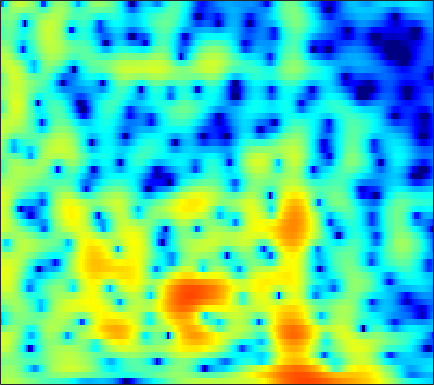

The data file committed next to this chart (first rows):
2.3601, 2.4973, 2.6043, 2.635, 2.61, 2.5132, 2.3474, 2.1801, 1.902, 1.5701, 1.1918, 0.88283, 0.44891, -0.0049619, -0.35778, -0.82649, -1.279, -1.604, -2.0111, -2.3748, -2.6833, -2.8675, -3.0683, -3.2365
1.504, 1.647, 1.751, 1.751, 1.683, 1.502, 1.22, 0.9429, 0.496, -0.02588, -0.6028, -1.055, -1.645, -2.169, -2.483, -2.753, -2.822, -2.741, -2.482, -2.098, -1.642, -1.284, -0.8124, -0.3711
0.4103, 0.7702, 1.096, 1.247, 1.248, 1.091, 0.7482, 0.363, -0.3354, -1.271, -2.487, -3.628, -5.538, -8.025, -10.32, -13.25, -12.88, -10.54, -7.414, -4.92, -2.962, -1.757, -0.4239, 0.6639
-0.89, -0.5066, -0.1628, 0.01215, 0.04181, -0.04391, -0.2563, -0.4858, -0.8715, -1.321, -1.806, -2.166, -2.604, -2.942, -3.096, -3.144, -2.997, -2.757, -2.292, -1.706, -1.048, -0.5329, 0.1477, 0.7955
1.268, 1.306, 1.237, 1.026, 0.7748, 0.315, -0.2741, -0.7929, -1.571, -2.416, -3.271, -3.869, -4.504, -4.853, -4.881, -4.611, -4.059, -3.516, -2.7, -1.861, -1.042, -0.4597, 0.2598, 0.9017
3.803, 3.621, 3.254, 2.728, 2.217, 1.37, 0.3129, -0.6413, -2.187, -4.141, -6.704, -9.272, -14.51, -28.02, -21.72, -12.86, -8.654, -6.525, -4.372, -2.722, -1.421, -0.6247, 0.2289, 0.8841
4.629, 4.423, 4.04, 3.523, 3.038, 2.243, 1.267, 0.4101, -0.8781, -2.293, -3.752, -4.797, -5.949, -6.601, -6.665, -6.2, -5.257, -4.398, -3.196, -2.068, -1.099, -0.5043, 0.07282, 0.3878
3.866, 3.85, 3.747, 3.529, 3.265, 2.741, 1.996, 1.282, 0.1051, -1.359, -3.182, -4.819, -7.373, -10.02, -11.08, -9.834, -7.131, -5.186, -2.992, -1.289, -0.03025, 0.6466, 1.217, 1.42
-1.719, -1.017, -0.1831, 0.4463, 0.7594, 0.9597, 0.911, 0.6917, 0.1407, -0.7287, -1.905, -2.962, -4.494, -5.815, -6.245, -5.685, -4.215, -2.961, -1.384, -0.06917, 0.9674, 1.566, 2.122, 2.421
-10.91, -8.274, -5.614, -3.7, -2.631, -1.575, -0.8693, -0.551, -0.3604, -0.3836, -0.5325, -0.6994, -0.9401, -1.112, -1.164, -1.101, -0.8644, -0.5965, -0.1578, 0.3137, 0.8004, 1.163, 1.61, 1.982
-9.011, -7.277, -5.24, -3.539, -2.489, -1.378, -0.6068, -0.2231, 0.08324, 0.2069, 0.1606, 0.01738, -0.2873, -0.6613, -0.9638, -1.365, -1.698, -1.843, -1.835, -1.575, -1.048, -0.5368, 0.2131, 0.9735
-3.923, -2.909, -1.714, -0.7413, -0.1345, 0.4922, 0.8952, 1.057, 1.104, 0.9479, 0.5675, 0.1413, -0.6143, -1.633, -2.596, -4.208, -6.304, -8.202, -10.53, -10.33, -7.546, -5.33, -2.842, -0.9051
-0.46, 0.08455, 0.7171, 1.194, 1.433, 1.581, 1.549, 1.427, 1.1, 0.5729, -0.1238, -0.7223, -1.64, -2.74, -3.688, -5.159, -6.907, -8.327, -9.816, -9.575, -7.517, -5.689, -3.414, -1.51
1.841, 2.194, 2.482, 2.587, 2.538, 2.27, 1.791, 1.277, 0.3898, -0.6644, -1.816, -2.706, -3.82, -4.687, -5.12, -5.388, -5.373, -5.224, -4.82, -4.159, -3.286, -2.583, -1.633, -0.6753
3.873, 4.125, 4.241, 4.101, 3.82, 3.215, 2.276, 1.33, -0.2447, -2.275, -4.962, -7.562, -11.75, -14.78, -13.56, -10.47, -7.933, -6.49, -4.965, -3.736, -2.693, -1.995, -1.153, -0.4919
4.755, 4.938, 4.979, 4.751, 4.398, 3.685, 2.674, 1.715, 0.107, -1.915, -4.287, -6.264, -8.918, -10.55, -10.61, -9.63, -8.423, -7.564, -6.478, -5.491, -4.621, -3.989, -3.163, -2.419
4.979, 5.138, 5.162, 4.969, 4.68, 4.079, 3.267, 2.504, 1.266, -0.1447, -1.683, -2.941, -4.644, -6.28, -7.45, -8.882, -10.02, -10.56, -10.68, -10.06, -9.049, -8.23, -7.331, -6.454
5.041, 5.196, 5.233, 5.103, 4.891, 4.45, 3.825, 3.224, 2.286, 1.145, -0.2432, -1.427, -3.239, -5.482, -7.561, -11.18, -16.72, -25.18, -25.48, -17.13, -13.81, -12.41, -11.79, -11.93
4.486, 4.566, 4.58, 4.489, 4.362, 4.122, 3.758, 3.419, 2.839, 2.056, 1.111, 0.2937, -1.034, -2.566, -3.855, -5.685, -7.421, -8.507, -9.451, -9.798, -10.05, -10.58, -11.54, -13.7
2.862, 2.657, 2.468, 2.404, 2.443, 2.587, 2.744, 2.812, 2.768, 2.603, 2.264, 1.87, 1.235, 0.502, -0.1049, -0.9775, -1.843, -2.451, -3.232, -3.925, -4.61, -5.205, -5.849, -6.475
-0.5513, -2.013, -3.579, -3.542, -2.506, -0.7741, 0.73, 1.573, 2.361, 2.85, 3.027, 2.998, 2.837, 2.494, 2.177, 1.678, 1.13, 0.7264, 0.1948, -0.3488, -0.8249, -1.143, -1.673, -2.079
-1.718, -4.423, -8.652, -8.363, -5.385, -2.119, 0.03266, 1.133, 2.158, 2.717, 2.955, 3.018, 2.887, 2.574, 2.27, 1.826, 1.339, 0.9522, 0.5007, 0.09779, -0.2034, -0.3239, -0.5568, -0.7264
2.434, 1.82, 1.177, 0.9195, 0.9506, 1.183, 1.484, 1.663, 1.802, 1.737, 1.532, 1.281, 0.7732, 0.2006, -0.3324, -1.111, -1.964, -2.627, -3.419, -3.903, -4.038, -3.834, -3.072, -2.322
4.38, 4.079, 3.609, 3.101, 2.731, 2.196, 1.629, 1.179, 0.4616, -0.2495, -1.046, -1.753, -2.63, -3.609, -4.387, -5.646, -7.172, -8.6, -11.31, -15.09, -16.4, -13.23, -8.753, -5.359
4.813, 4.506, 3.924, 3.129, 2.411, 1.316, 0.05201, -0.9575, -2.428, -3.876, -5.424, -6.522, -7.846, -9.124, -9.78, -10.44, -10.95, -11.37, -12.23, -12.92, -12.49, -10.87, -7.572, -4.794
4.524, 4.16, 3.377, 2.208, 1.05, -0.8382, -3.096, -4.988, -7.449, -10.01, -12.06, -13.74, -17.1, -21.18, -22.82, -19, -15.41, -13.47, -11.36, -9.626, -7.737, -6.398, -4.431, -2.434
4.515, 4.17, 3.259, 1.815, 0.3152, -2.295, -5.917, -9.658, -17.57, -28.4, -19.71, -17.94, -17.17, -18.18, -18.08, -16.61, -14.63, -13.22, -11.6, -9.886, -8.166, -6.449, -4.348, -2.164
5.024, 4.734, 3.979, 2.829, 1.704, -0.1955, -2.498, -4.432, -6.85, -8.677, -9.416, -9.622, -9.713, -9.969, -10.25, -10.75, -11.68, -12.74, -15.13, -17.62, -14.7, -10.98, -6.733, -3.49
4.749, 4.556, 4.114, 3.469, 2.861, 1.887, 0.8207, -0.01184, -1.103, -2.06, -2.931, -3.456, -4.233, -4.896, -5.55, -6.524, -7.79, -8.916, -10.61, -11.51, -10.54, -8.485, -5.938, -3.466
3.469, 3.416, 3.278, 3.015, 2.755, 2.342, 1.855, 1.448, 0.8975, 0.3144, -0.2566, -0.6979, -1.287, -1.879, -2.343, -2.964, -3.561, -3.965, -4.33, -4.453, -4.238, -3.932, -3.27, -2.564
1.714, 1.865, 2.021, 2.127, 2.159, 2.138, 2.031, 1.907, 1.682, 1.397, 1.079, 0.8035, 0.4561, 0.04007, -0.2411, -0.6413, -1.02, -1.295, -1.626, -1.926, -2.132, -2.298, -2.419, -2.566
-0.6547, -0.1425, 0.527, 1.135, 1.506, 1.861, 2.083, 2.171, 2.175, 2.111, 1.953, 1.823, 1.589, 1.354, 1.155, 0.8832, 0.5834, 0.3359, -0.05938, -0.5257, -1.139, -1.647, -2.548, -3.522
-4.671, -2.861, -0.982, 0.3434, 1.067, 1.734, 2.155, 2.32, 2.41, 2.373, 2.234, 2.117, 1.908, 1.779, 1.66, 1.578, 1.486, 1.397, 1.177, 0.804, 0.103, -0.6064, -2.095, -4.176
-4.548, -2.681, -0.9375, 0.1709, 0.7199, 1.171, 1.371, 1.385, 1.274, 0.9561, 0.538, 0.1227, -0.3553, -0.6762, -0.6459, -0.2612, 0.3803, 0.8687, 1.416, 1.693, 1.661, 1.378, 0.692, -0.416
-0.4272, -0.5272, -0.7376, -1.08, -1.441, -1.905, -2.272, -2.423, -2.675, -3.121, -4.097, -5.335, -7.907, -11.54, -11.99, -8.086, -4.32, -2.256, -0.2829, 1.028, 1.909, 2.277, 2.569, 2.577
0.617, -0.3637, -2.06, -4.384, -6.678, -10.24, -11.74, -10.32, -8.098, -6.778, -6.596, -6.987, -8.309, -9.656, -9.515, -7.426, -4.764, -2.983, -1.102, 0.3632, 1.422, 2.072, 2.682, 3.159
1.589, 0.5272, -1.274, -3.673, -5.902, -9.091, -10.4, -9.204, -7.149, -5.616, -4.702, -4.359, -4.064, -3.867, -3.583, -3.073, -2.358, -1.77, -0.9365, -0.1163, 0.6591, 1.201, 1.852, 2.447
2.931, 2.344, 1.448, 0.4645, -0.2431, -1.058, -1.562, -1.736, -1.747, -1.67, -1.603, -1.634, -1.729, -1.908, -2.113, -2.354, -2.563, -2.653, -2.604, -2.331, -1.747, -1.221, -0.3617, 0.415
3.514, 3.361, 3.088, 2.781, 2.534, 2.203, 1.882, 1.631, 1.31, 0.9286, 0.4493, 0.0327, -0.7017, -1.599, -2.435, -3.761, -5.394, -6.735, -8.419, -8.948, -7.786, -6.25, -4.284, -2.63
2.796, 2.986, 3.197, 3.36, 3.421, 3.425, 3.304, 3.132, 2.779, 2.258, 1.547, 0.8942, -0.1992, -1.567, -2.767, -4.795, -7.458, -10.12, -15.41, -20.35, -13.91, -10.17, -6.869, -4.602
0.3751, 1.013, 1.946, 2.766, 3.265, 3.722, 3.919, 3.903, 3.634, 3.115, 2.341, 1.571, 0.3633, -1.095, -2.291, -3.992, -5.625, -6.707, -7.721, -7.932, -7.327, -6.553, -5.273, -4.113
-5.802, -2.929, -0.02641, 1.999, 3.082, 4.049, 4.574, 4.697, 4.538, 4.019, 3.146, 2.259, 0.7406, -1.094, -2.723, -4.995, -7.031, -7.957, -8.031, -7.103, -5.978, -5.067, -4.111, -3.336
-3.97, -1.927, 0.4991, 2.339, 3.355, 4.304, 4.831, 4.963, 4.824, 4.303, 3.374, 2.423, 0.7194, -1.598, -3.867, -8.112, -15.64, -30.07, -14.74, -9.473, -6.672, -5.383, -4.249, -3.597
0.3941, 0.9651, 1.856, 2.729, 3.302, 3.885, 4.214, 4.289, 4.131, 3.681, 2.945, 2.176, 0.9085, -0.6591, -2.014, -3.852, -5.477, -6.236, -6.424, -5.937, -5.378, -5.067, -4.801, -4.89
0.5187, 1.059, 1.808, 2.528, 2.993, 3.461, 3.728, 3.787, 3.66, 3.314, 2.777, 2.247, 1.399, 0.4668, -0.2502, -1.191, -2.026, -2.553, -3.101, -3.564, -4.027, -4.394, -5.103, -6.051
-1.512, -0.3029, 1.116, 2.231, 2.863, 3.452, 3.766, 3.822, 3.697, 3.358, 2.817, 2.339, 1.615, 0.8459, 0.3021, -0.3965, -0.984, -1.363, -1.839, -2.353, -2.945, -3.515, -4.583, -6.041
-3.128, -0.8783, 1.222, 2.618, 3.333, 3.917, 4.141, 4.102, 3.801, 3.238, 2.439, 1.708, 0.6453, -0.4361, -1.179, -1.845, -2.11, -2.083, -1.935, -1.811, -1.885, -2.168, -2.811, -3.879
0.7313, 1.738, 2.843, 3.623, 3.98, 4.165, 4.037, 3.756, 3.113, 2.162, 0.9036, -0.3216, -2.44, -5.196, -7.692, -10.06, -8.535, -6.319, -3.858, -2.192, -1.224, -0.8538, -0.7587, -1.076
2.954, 3.202, 3.433, 3.484, 3.369, 3.015, 2.42, 1.837, 0.871, -0.277, -1.586, -2.724, -4.608, -7.022, -9.138, -11.04, -9.184, -6.693, -3.874, -1.877, -0.5263, 0.1613, 0.6578, 0.7695
2.846, 2.793, 2.572, 2.129, 1.64, 0.7417, -0.4503, -1.512, -3.062, -4.54, -5.606, -5.962, -5.931, -5.662, -5.329, -4.584, -3.546, -2.63, -1.353, -0.1855, 0.7918, 1.352, 1.834, 2.034
1.585, 1.475, 1.122, 0.4922, -0.1976, -1.486, -3.316, -5.17, -8.629, -14.01, -19.59, -15.36, -10.14, -6.939, -5.223, -3.396, -1.889, -0.9136, 0.2242, 1.198, 1.96, 2.378, 2.781, 2.971
-0.4464, -0.3565, -0.4543, -0.8413, -1.363, -2.375, -3.765, -5.103, -7.162, -9.229, -10.18, -9.594, -7.717, -5.605, -4.155, -2.449, -0.9916, -0.03842, 1.046, 1.917, 2.578, 2.946, 3.248, 3.345
-2.736, -2.145, -1.672, -1.577, -1.737, -2.235, -2.978, -3.642, -4.524, -5.217, -5.519, -5.417, -4.804, -3.78, -2.845, -1.567, -0.3117, 0.5517, 1.559, 2.369, 2.982, 3.306, 3.514, 3.481
-3.951, -2.821, -1.891, -1.482, -1.454, -1.775, -2.486, -3.209, -4.433, -5.759, -6.806, -7.037, -6.363, -4.825, -3.468, -1.736, -0.2138, 0.7662, 1.854, 2.705, 3.316, 3.606, 3.802, 3.743
-2.584, -1.772, -1.054, -0.7151, -0.7226, -1.081, -1.913, -2.916, -4.942, -8.254, -14.61, -31.29, -14.18, -7.737, -4.948, -2.338, -0.5272, 0.504, 1.57, 2.364, 2.944, 3.253, 3.519, 3.589
-1.102, -0.8384, -0.4557, -0.1565, -0.05353, -0.1348, -0.5115, -1.048, -2.066, -3.349, -4.55, -4.991, -4.613, -3.498, -2.586, -1.512, -0.6919, -0.2409, 0.2278, 0.6363, 1.067, 1.43, 1.868, 2.232
-2.239, -2.186, -1.508, -0.535, 0.1715, 0.8852, 1.293, 1.409, 1.345, 1.11, 0.8051, 0.593, 0.3345, 0.09011, -0.137, -0.6049, -1.302, -1.974, -2.936, -3.556, -3.333, -2.618, -1.338, -0.1163
-14.92, -13.22, -5.769, -1.876, -0.02101, 1.637, 2.659, 3.138, 3.46, 3.503, 3.32, 3.044, 2.507, 1.74, 0.9797, -0.3837, -2.341, -4.403, -8.67, -18.04, -17.4, -10, -5.244, -2.5
